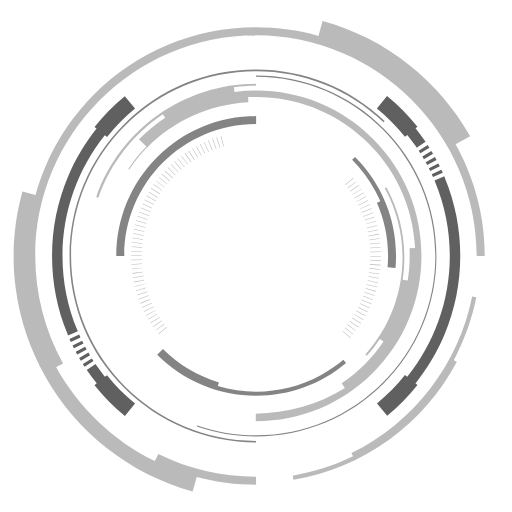
t = 0.00 s
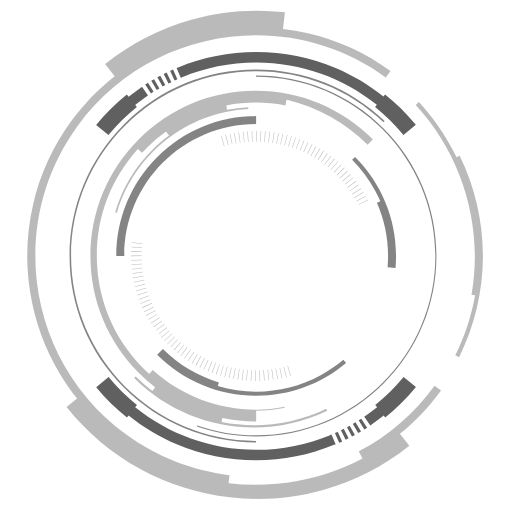
t = 1.50 s
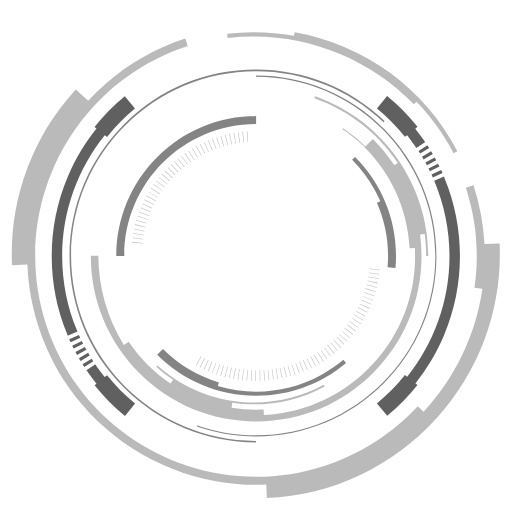
t = 3.00 s
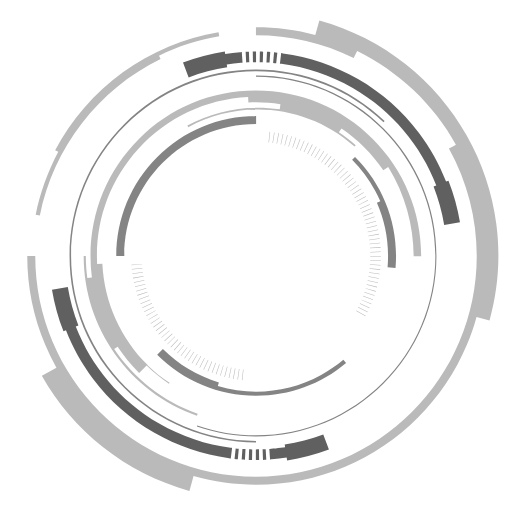
t = 5.00 s
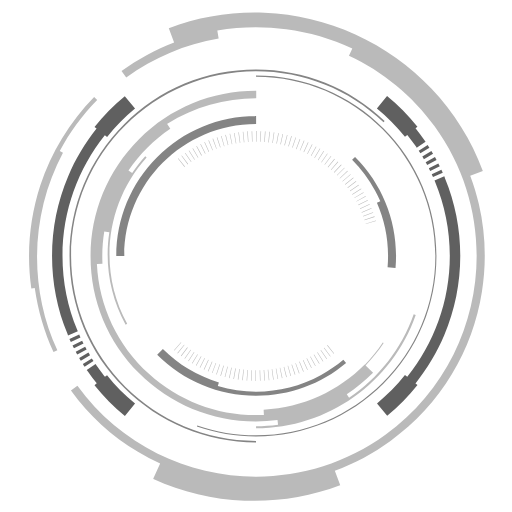
t = 6.00 s
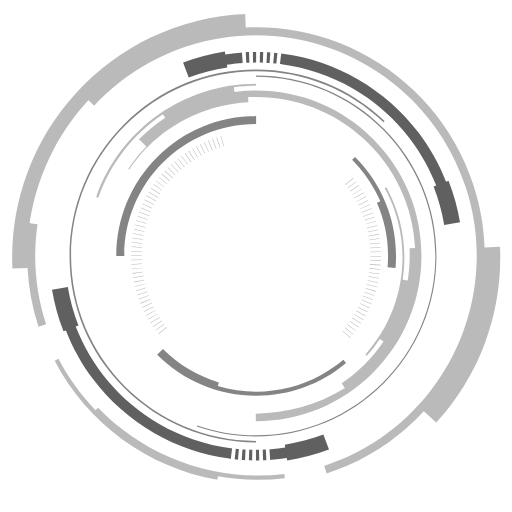
t = 8.00 s

The animated SVG that drew these frames (rendered in a browser with its animation timeline set to each time). Animation: 4 SMIL elements (animateTransform=4); one cycle of 10.00 s, repeats indefinitely.

<?xml version="1.0" encoding="utf-8"?>
<!-- Generator: Adobe Illustrator 19.0.0, SVG Export Plug-In . SVG Version: 6.00 Build 0)  -->
<svg version="1.1" id="Loading_Circles" xmlns="http://www.w3.org/2000/svg" xmlns:xlink="http://www.w3.org/1999/xlink" x="0px"
	 y="0px" viewBox="0 0 960 960" style="enable-background:new 0 0 960 960;" xml:space="preserve">
	<style type="text/css">
	.st0{fill:#BABABA;}
	.st1{fill:#606060;}
	.st2{fill:#848484;}
	</style>

<g id="Counter_clockwise">
	<path id="Middle" class="st0" d="M699.5,260.5c-58.6-58.6-136.4-90.8-219.3-90.8c-13.7,0-27.2,0.9-40.5,2.6l-1.1-8.6
		c13.6-1.8,27.4-2.8,41.3-2.8l0-4c-134.6,0-255,85.4-299.4,212.4l3.8,1.3c22.9-65.4,66.2-119.6,121.2-156.5l4.3,6.5
		c-17.4,11.5-33.7,24.8-48.8,39.8c-0.2,0.2-0.3,0.3-0.5,0.5l14,14c-12.6,12.9-23.9,26.9-33.9,41.9l1.7,1.1
		c10-15.1,21.2-29,33.5-41.7l0.3,0.3c49-49.3,115.7-80.9,189.6-84.6l-0.5-9.8c0.2,0,0.4,0,0.6,0c79.6-3.9,156,23.5,215,77.1
		c58.9,53.4,93.5,126.6,97.5,206l-10.4,0.5c0.2,4.6,0.3,9.3,0.3,14c0,15.7-1.3,31.1-3.7,46.1l-9.5-1.3
		c8.9-58.2-0.9-119.1-30.5-173.2l-3,1.7c55.2,100.9,40.6,226.2-36.4,311.7l2.6,2.3c9-10,17.2-20.6,24.5-31.6l6.9,4.9
		c-20.8,30.9-47.5,57.5-78.4,78.4l6.1,9.1c-0.2,0.1-0.4,0.3-0.6,0.4c-50.6,31-108,47.2-166.6,47.4v14.1c0.2,0,0.3,0,0.5,0
		c82.8,0,160.7-32.3,219.3-90.8s90.8-136.4,90.8-219.3C790.3,396.9,758.1,319.1,699.5,260.5z">

	        <animateTransform attributeName="transform"
	            attributeType="XML"
	            type="rotate"
	            from="360 480 480"
	            to="0 480 480"
	            dur="4s"
	            repeatCount="indefinite" />
    </path>

	<path id="Inner" class="st0" d="M297.3,626.5l-0.6-0.8l15.6-12.5l0.6,0.8L297.3,626.5z M292.2,619.9l-0.6-0.8l16.1-11.9l0.6,0.8
		L292.2,619.9z M287.3,613.2l-0.6-0.9l16.5-11.3l0.5,0.8L287.3,613.2z M282.7,606.2l-0.6-0.9l16.9-10.7l0.5,0.8L282.7,606.2z
		 M278.3,599.1l-0.5-0.9l17.3-10.1l0.5,0.8L278.3,599.1z M274.2,591.9l-0.5-0.9l17.6-9.5l0.5,0.9L274.2,591.9z M270.3,584.4
		l-0.5-0.9l17.9-8.9l0.4,0.9L270.3,584.4z M266.7,576.9l-0.4-0.9l18.2-8.2l0.4,0.9L266.7,576.9z M263.4,569.3l-0.4-1l18.5-7.5
		l0.4,0.9L263.4,569.3z M260.3,561.5l-0.4-1l18.8-6.9l0.3,0.9L260.3,561.5z M257.6,553.6l-0.3-1l19-6.2l0.3,0.9L257.6,553.6z
		 M255.1,545.6l-0.3-1l19.2-5.5l0.3,0.9L255.1,545.6z M252.9,537.6l-0.2-1l19.4-4.8l0.2,0.9L252.9,537.6z M251,529.5l-0.2-1
		l19.6-4.1l0.2,0.9L251,529.5z M249.4,521.3l-0.2-1l19.7-3.4l0.2,0.9L249.4,521.3z M248.1,513.1l-0.1-1l19.8-2.7l0.1,0.9
		L248.1,513.1z M247.1,504.8l-0.1-1l19.9-2l0.1,0.9L247.1,504.8z M246.3,496.5l-0.1-1.1l20-1.3l0.1,0.9L246.3,496.5z M245.9,488.2
		l0-1.1l20-0.6l0,0.9L245.9,488.2z M265.8,480h-20l0-1.1l20,0.2L265.8,480z M265.9,472.2l-20-0.7l0-1.1l20,0.8L265.9,472.2z
		 M266.3,464.6l-20-1.4l0.1-1.1l19.9,1.5L266.3,464.6z M267,457l-19.9-2.1l0.1-1.1l19.9,2.2L267,457z M267.9,449.4l-19.8-2.8l0.2-1
		l19.8,2.9L267.9,449.4z M269.2,441.8l-19.7-3.5l0.2-1l19.7,3.6L269.2,441.8z M270.6,434.4l-19.5-4.2l0.2-1l19.5,4.3L270.6,434.4z
		 M272.4,426.9l-19.4-5l0.3-1l19.4,5L272.4,426.9z M274.4,419.5l-19.2-5.6l0.3-1l19.2,5.7L274.4,419.5z M276.7,412.2l-19-6.3l0.3-1
		l18.9,6.4L276.7,412.2z M279.3,405l-18.7-7l0.4-1l18.7,7.1L279.3,405z M282.1,397.9l-18.5-7.7l0.4-1l18.4,7.8L282.1,397.9z
		 M285.1,390.9l-18.2-8.3l0.4-1l18.1,8.4L285.1,390.9z M288.4,384l-17.9-9l0.5-0.9l17.8,9.1L288.4,384z M292,377.2l-17.5-9.6
		l0.5-0.9l17.5,9.7L292,377.2z M295.8,370.6l-17.2-10.2l0.5-0.9l17.1,10.3L295.8,370.6z M299.8,364.1L283,353.3l0.6-0.9l16.8,10.9
		L299.8,364.1z M304.1,357.8l-16.4-11.4l0.6-0.8l16.4,11.5L304.1,357.8z M308.5,351.6l-16-12l0.6-0.8l15.9,12.1L308.5,351.6z
		 M313.2,345.5L297.7,333l0.7-0.8l15.5,12.7L313.2,345.5z M318.1,339.7L303,326.6l0.7-0.8l15,13.2L318.1,339.7z M323.2,334
		l-14.6-13.6l0.7-0.8l14.6,13.7L323.2,334z M328.5,328.5l-14.1-14.1l0.7-0.7l14.1,14.2L328.5,328.5z M334,323.2l-13.7-14.6l0.8-0.7
		l13.6,14.7L334,323.2z M339.7,318.1L326.6,303l0.8-0.7l13,15.2L339.7,318.1z M345.6,313.2L333,297.6l0.8-0.6l12.5,15.6L345.6,313.2
		z M351.6,308.5l-12-16l0.8-0.6l11.9,16L351.6,308.5z M357.8,304l-11.4-16.4l0.9-0.6l11.3,16.5L357.8,304z M364.1,299.8L353.3,283
		l0.9-0.6l10.8,16.9L364.1,299.8z M370.6,295.8l-10.2-17.2l0.9-0.5l10.1,17.2L370.6,295.8z M377.2,292l-9.6-17.5l0.9-0.5l9.5,17.6
		L377.2,292z M383.9,288.5l-9-17.9l0.9-0.5l8.9,17.9L383.9,288.5z M390.8,285.2l-8.3-18.2l0.9-0.4l8.3,18.2L390.8,285.2z
		 M397.8,282.1l-7.7-18.5l1-0.4l7.6,18.5L397.8,282.1z M404.9,279.3l-7-18.7l1-0.4l6.9,18.8L404.9,279.3z M412,276.8l-6.3-19l1-0.3
		l6.3,19L412,276.8z M419.3,274.5l-5.7-19.2l1-0.3l5.6,19.2L419.3,274.5z M656.7,633.8l-15.1-13.1l0.6-0.7l15.2,13L656.7,633.8z
		 M662,627.4l-15.5-12.6l0.6-0.7l15.6,12.5L662,627.4z M667.2,620.8l-16-12l0.6-0.8l16,12L667.2,620.8z M672.1,614.1l-16.4-11.5
		l0.5-0.8l16.4,11.4L672.1,614.1z M676.7,607.2l-16.8-10.9l0.5-0.8l16.8,10.8L676.7,607.2z M681.1,600.1L664,589.8l0.5-0.8
		l17.2,10.2L681.1,600.1z M685.3,592.8l-17.5-9.6l0.5-0.9l17.6,9.6L685.3,592.8z M689.2,585.5l-17.8-9l0.4-0.8l17.9,8.9L689.2,585.5
		z M692.8,578l-18.2-8.4l0.4-0.9l18.2,8.3L692.8,578z M696.2,570.3l-18.4-7.7l0.4-0.9l18.5,7.6L696.2,570.3z M699.2,562.6l-18.7-7
		l0.3-0.9l18.7,7L699.2,562.6z M702,554.7l-18.9-6.4l0.3-0.9l19,6.3L702,554.7z M704.6,546.8l-19.2-5.7l0.3-0.9l19.2,5.6
		L704.6,546.8z M706.8,538.7l-19.4-5l0.2-0.9l19.4,4.9L706.8,538.7z M708.7,530.6l-19.5-4.3l0.2-0.9l19.6,4.2L708.7,530.6z
		 M710.4,522.4l-19.7-3.6l0.2-1l19.7,3.5L710.4,522.4z M711.7,514.2l-19.8-2.9l0.1-1l19.8,2.8L711.7,514.2z M712.8,505.9l-19.9-2.2
		l0.1-1l19.9,2.1L712.8,505.9z M713.6,497.6l-20-1.4l0.1-1l20,1.4L713.6,497.6z M714,489.2l-20-0.7l0-1l20,0.7L714,489.2z
		 M714.2,481l-20,0l0-0.9h20L714.2,481z M694.1,473.2l0-1l20-0.7l0,1L694.1,473.2z M693.8,465.6l-0.1-1l19.9-1.4l0.1,1L693.8,465.6z
		 M693.1,458l-0.1-0.9l19.9-2.1l0.1,1L693.1,458z M692.2,450.5l-0.1-0.9l19.8-2.8l0.1,1L692.2,450.5z M691,442.9l-0.2-0.9l19.7-3.5
		l0.2,1L691,442.9z M689.6,435.5l-0.2-0.9l19.5-4.2l0.2,1L689.6,435.5z M687.9,428.1l-0.2-0.9l19.4-4.9l0.3,1L687.9,428.1z
		 M685.9,420.7l-0.3-0.9l19.2-5.6l0.3,1L685.9,420.7z M683.7,413.4l-0.3-0.9l19-6.3l0.3,1L683.7,413.4z M681.2,406.2l-0.3-0.9
		l18.8-6.9l0.4,1L681.2,406.2z M678.4,399.1l-0.4-0.9l18.5-7.7l0.4,1L678.4,399.1z M675.4,392.1l-0.4-0.9l18.2-8.3l0.4,0.9
		L675.4,392.1z M672.2,385.3l-0.4-0.9l17.9-8.9l0.5,0.9L672.2,385.3z M668.7,378.5l-0.4-0.8l17.6-9.6l0.5,0.9L668.7,378.5z
		 M665,371.8l-0.5-0.8l17.2-10.2l0.5,0.9L665,371.8z M661,365.3l-0.5-0.8l16.8-10.8l0.6,0.9L661,365.3z M656.8,359l-0.5-0.8
		l16.4-11.4l0.6,0.9L656.8,359z M652.4,352.8l-0.6-0.8l16-11.9l0.6,0.8L652.4,352.8z M647.7,346.7l-0.6-0.8l15.6-12.5l0.6,0.8
		L647.7,346.7z">

	        <animateTransform attributeName="transform"
	            attributeType="XML"
	            type="rotate"
	            from="360 480 480"
	            to="0 480 480"
	            dur="8s"
	            repeatCount="indefinite" />
    </path>

	<path id="Outer" class="st0" d="M908.9,480h-15c0-228.2-185.7-413.9-413.9-413.9S66.1,251.8,66.1,480c0,70.5,18.1,140.2,52.2,201.4
		l-8.3,4.6l0,0l-4.8,2.7c21.1,37.7,47.7,72,79.1,101.9c31.4,29.9,67.1,54.9,105.9,74l1.6-3.2c0,0,0,0,0,0l5.1-10.2
		c57.2,28.3,119.2,42.6,183.2,42.6v15c-38.3,0-75.4-4.9-111.3-14.5l-7.6,27.4c-59.4-16.5-113.9-44.1-161.9-82
		c-46.4-36.7-84.8-81.6-114.1-133.3c-29.3-51.7-48.1-107.7-55.8-166.3c-8-60.7-3.7-121.6,12.7-181l24.4,6.7
		c4.9-17.9,11-35.5,18.3-52.7c21.6-51.1,52.5-96.9,91.9-136.3c39.4-39.4,85.2-70.3,136.3-91.9c52.9-22.4,109-33.7,166.9-33.7
		c40.1,0,79.3,5.4,117.2,16.2l7.7-27.9c0.1,0,0.2,0.1,0.3,0.1c59.5,16.5,114.1,44.1,162.1,82.1c46.4,36.7,84.8,81.6,114.1,133.3
		c0.1,0.1,0.1,0.2,0.2,0.3l-27.3,15.4c7.7,13.7,14.6,27.8,20.8,42.4C897.5,365.9,908.9,422.1,908.9,480z M893.1,557.4l-7.8-1.6
		c-25.4,127.2-110,237-226.4,293.7l3,6.1c-35.5,17.3-73.5,29.6-113,36.2l1.3,7.9c64.3-10.7,126.3-36.7,179.4-75.1
		c52.8-38.3,96.7-88.8,127-146.2l-5.8-3C870.5,638.2,884.9,598.3,893.1,557.4z">

	        <animateTransform attributeName="transform"
	            attributeType="XML"
	            type="rotate"
	            from="360 480 480"
	            to="0 480 480"
	            dur="10s"
	            repeatCount="indefinite" />
    </path>

</g>
<path id="Clockwise_1_" class="st1" d="M158.6,687.8c-1.1-1.7-2.2-3.5-3.3-5.2l16.9-10.6c1,1.7,2.1,3.3,3.1,4.9L158.6,687.8z
	 M151.6,676.4c-1.1-1.8-2.1-3.5-3.1-5.3l17.3-10c1,1.7,2,3.4,3,5L151.6,676.4z M144.9,664.9c-1-1.8-2-3.6-2.9-5.4l17.6-9.4
	c0.9,1.7,1.8,3.4,2.8,5.1L144.9,664.9z M138.7,653.1c-0.9-1.8-1.8-3.7-2.7-5.5l18-8.8c0.9,1.8,1.7,3.5,2.6,5.2L138.7,653.1z
	 M132.8,641.1c-0.9-1.9-1.7-3.7-2.6-5.6l18.3-8.1c0.8,1.8,1.6,3.5,2.4,5.3L132.8,641.1z M253.2,756.6l-19,23.2
	c-20.9-17.1-40.1-36.5-57-57.6l4.2-3.4c-5.9-7.4-11.5-14.9-16.9-22.7c0,0-1.3-1.6-1.9-2.4l16.6-11.2c0.5,0.8,12,17,17.6,24l3.9-3.1
	C216.2,722.9,233.9,740.7,253.2,756.6z M234,180.3c-20.8,17.1-40,36.5-56.8,57.7l3.9,3.1c-21.8,27.3-39.7,57.3-53.4,89.7
	c-20,47.2-30.1,97.3-30.1,149c0,50.6,9.7,99.8,28.9,146.2c0,0,0.6,2,1,2.9l18.4-7.8c-0.4-0.9-1.2-2.6-1.2-2.6
	c-17.7-42.8-27.5-89.6-27.5-138.7c0-85.5,29.7-164.2,79.4-226.4l4.2,3.3c15.6-19.5,33.2-37.4,52.4-53.2L234,180.3z M797.9,265.7
	l-16.6,11.2c-0.5-0.8-1.6-2.5-1.6-2.5c-5.1-7.4-10.4-14.5-16-21.5l-4.4,3.5c-15.6-19.4-33.2-37.3-52.6-53.1l19-23.2
	c20.9,17.1,40.1,36.5,57,57.6l-3.6,2.9c5.9,7.3,11.5,14.9,16.8,22.6C796,263.3,797.3,264.9,797.9,265.7z M830.2,324
	c-0.8-1.9-1.7-3.7-2.6-5.6l-18.1,8.4c0.8,1.8,1.6,3.5,2.4,5.3L830.2,324z M824.6,311.9c-0.9-1.8-1.8-3.7-2.7-5.5l-17.8,9.1
	c0.9,1.7,1.7,3.5,2.6,5.2L824.6,311.9z M818.5,300c-1-1.8-1.9-3.6-2.9-5.4l-17.5,9.7c0.9,1.7,1.9,3.4,2.8,5.1L818.5,300z M812,288.4
	c-1-1.8-2.1-3.5-3.1-5.3l-17.1,10.3c1,1.7,2,3.3,3,5L812,288.4z M805.2,276.9c-1.1-1.7-2.2-3.5-3.3-5.2l-16.8,10.9
	c1.1,1.6,2.1,3.3,3.1,4.9L805.2,276.9z M863,479.7c0-50.6-9.7-99.8-28.9-146.1c0,0-0.6-2-1-2.9l-18.4,7.8c0.4,0.9,1.2,2.6,1.2,2.6
	c17.7,42.7,27.5,89.6,27.5,138.6c0,85.8-29.9,164.7-79.8,226.9l-4.3-3.4c-15.6,19.5-33.2,37.4-52.4,53.2l19.1,23.2
	c20.8-17.1,40-36.5,56.8-57.7l-3.8-3c22-27.4,40.1-57.6,53.9-90.2C852.9,581.5,863,531.4,863,479.7z">

	        <animateTransform attributeName="transform"
	            attributeType="XML"
	            type="rotate"
	            from="0 480 480"
	            to="360 480 480"
	            dur="6s"
	            repeatCount="indefinite" />
    </path>

<path id="Static_1_" class="st2" d="M480.1,829.6c-93,0-181.2-36.4-247.3-102.4S130.4,573.4,130.4,480s36.4-181.2,102.4-247.2
	S386.6,130.4,480,130.4c90.3,0,175.9,34.3,241.2,96.6l-2.1,2.2c-64.7-61.7-149.7-95.7-239.2-95.7c-191.1,0-346.6,155.5-346.6,346.6
	s155.7,346.6,346.7,346.6V829.6z M719.2,719.2c63.9-63.9,99.1-148.9,99.1-239.2s-35.2-175.3-99.1-239.2s-149.2-99.1-239.2-99.1v2
	c185,0,336.3,150.9,336.3,336.3S665.5,816.3,480,816.3c-37.8,0-74.8-6.2-110.2-18.5l-0.7,1.9c35.6,12.3,72.8,18.6,110.8,18.6
	C570.4,818.3,655.3,783.1,719.2,719.2z M232.9,480c0,0,0.2-0.2,0.2-0.4c0-136.3,110.1-247,247.1-247.3v-14.9
	c-70,0.1-135.7,27.4-185.2,76.8C245.4,343.8,218,409.5,218,479.6c0,0.2-0.1,0.4-0.1,0.4H232.9z M742.6,479.7c0,7.6-0.3,15.2-1,22.7
	l-14.9-1.3c0.6-7.1,0.9-14.2,0.9-21.4c0-35.4-7.5-69-20.9-99.5l6.4-2.8c-2.9-6.7-6.2-13.3-9.7-19.8c-11.8-21.6-26.4-41-43.2-57.9
	l5.5-5.5C715.3,343.8,742.6,409.7,742.6,479.7z M643.8,674.6l5.1,6.1c-47.2,39.7-106.3,61.4-168.7,61.4c-70.1,0-136-27.3-185.5-76.8
	l10.7-10.7c28.9,28.9,64.8,50.6,105,62.5l-2,6.8c65.2,19.2,134,11.8,193.7-20.8C617,694.9,631,685.3,643.8,674.6z"/>
</svg>
